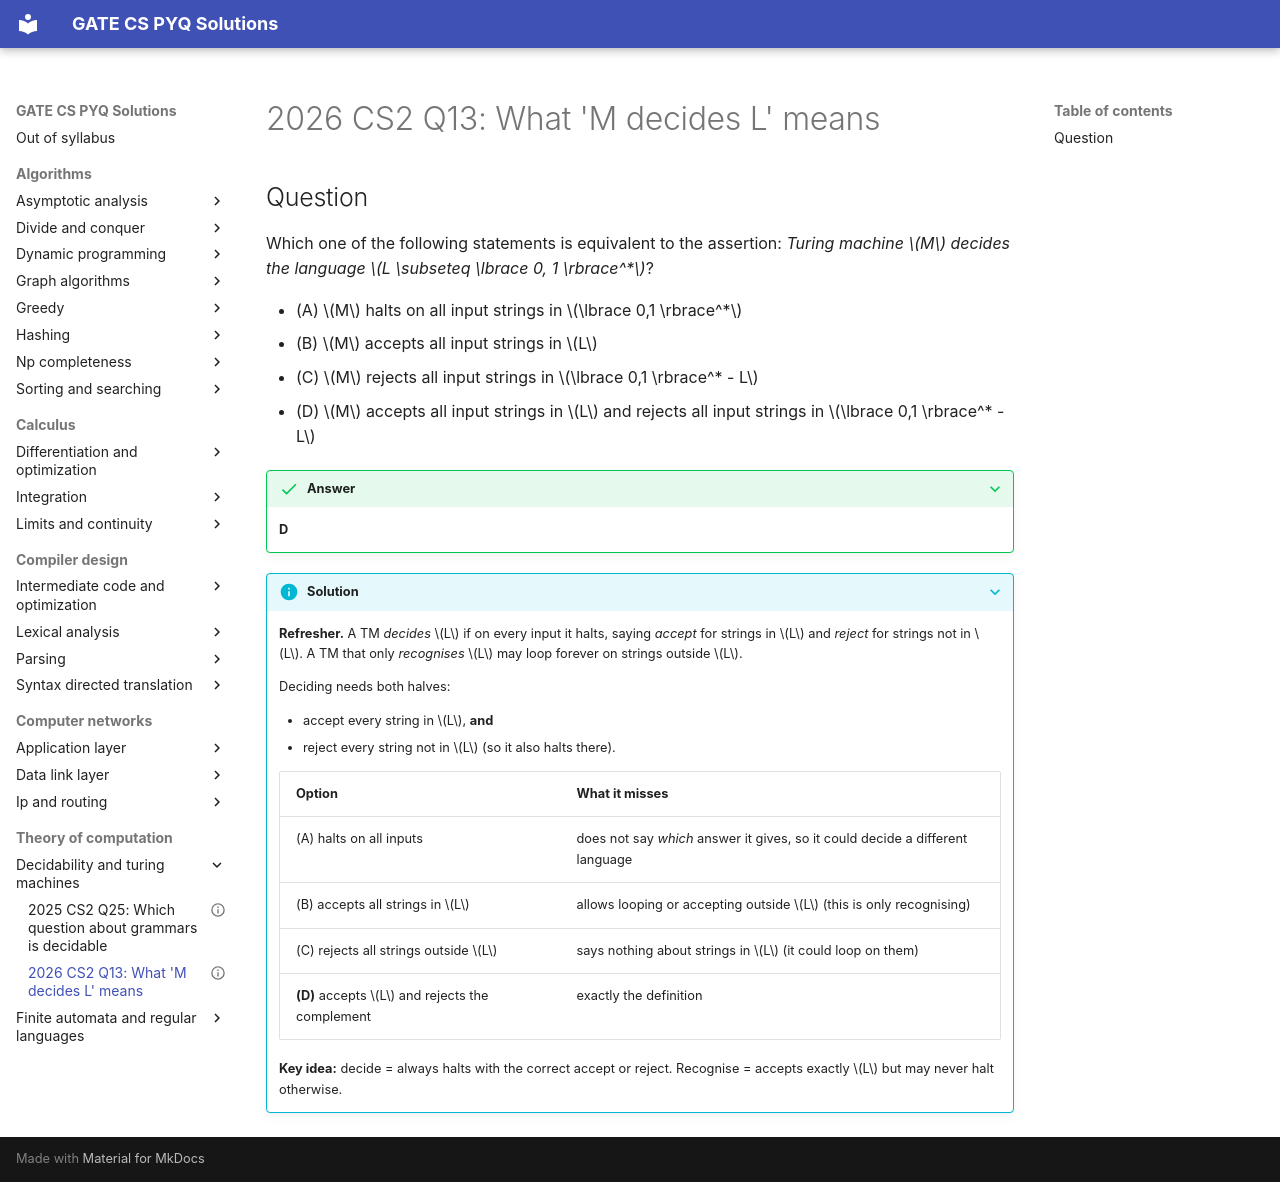

repository: saheenusman/GATE-PYQs · page: theory-of-computation/decidability-and-turing-machines/2026-set2-q13/index.html · generator: mkdocs

---
title: "2026 CS2 Q13: What 'M decides L' means"
year: 2026
set: 2
paper: CS2
q_no: 13
subject: theory-of-computation
topic: decidability-and-turing-machines
also: []
marks: 1
type: MCQ
official_answer: "D"
status: verified
---

# 2026 CS2 Q13: What 'M decides L' means

## Question

Which one of the following statements is equivalent to the assertion: *Turing machine $M$ decides the language $L \subseteq \lbrace 0, 1 \rbrace^*$*?

- (A) $M$ halts on all input strings in $\lbrace 0,1 \rbrace^*$
- (B) $M$ accepts all input strings in $L$
- (C) $M$ rejects all input strings in $\lbrace 0,1 \rbrace^* - L$
- (D) $M$ accepts all input strings in $L$ and rejects all input strings in $\lbrace 0,1 \rbrace^* - L$

<details class="success" markdown="1">
<summary>Answer</summary>

**D**

</details>

<details class="info" markdown="1">
<summary>Solution</summary>

**Refresher.** A TM *decides* $L$ if on every input it halts, saying *accept* for strings in $L$ and *reject* for strings not in $L$. A TM that only *recognises* $L$ may loop forever on strings outside $L$.

Deciding needs both halves:

- accept every string in $L$, **and**
- reject every string not in $L$ (so it also halts there).

| Option | What it misses |
|---|---|
| (A) halts on all inputs | does not say *which* answer it gives, so it could decide a different language |
| (B) accepts all strings in $L$ | allows looping or accepting outside $L$ (this is only recognising) |
| (C) rejects all strings outside $L$ | says nothing about strings in $L$ (it could loop on them) |
| **(D)** accepts $L$ and rejects the complement | exactly the definition |

**Key idea:** decide = always halts with the correct accept or reject. Recognise = accepts exactly $L$ but may never halt otherwise.

</details>
